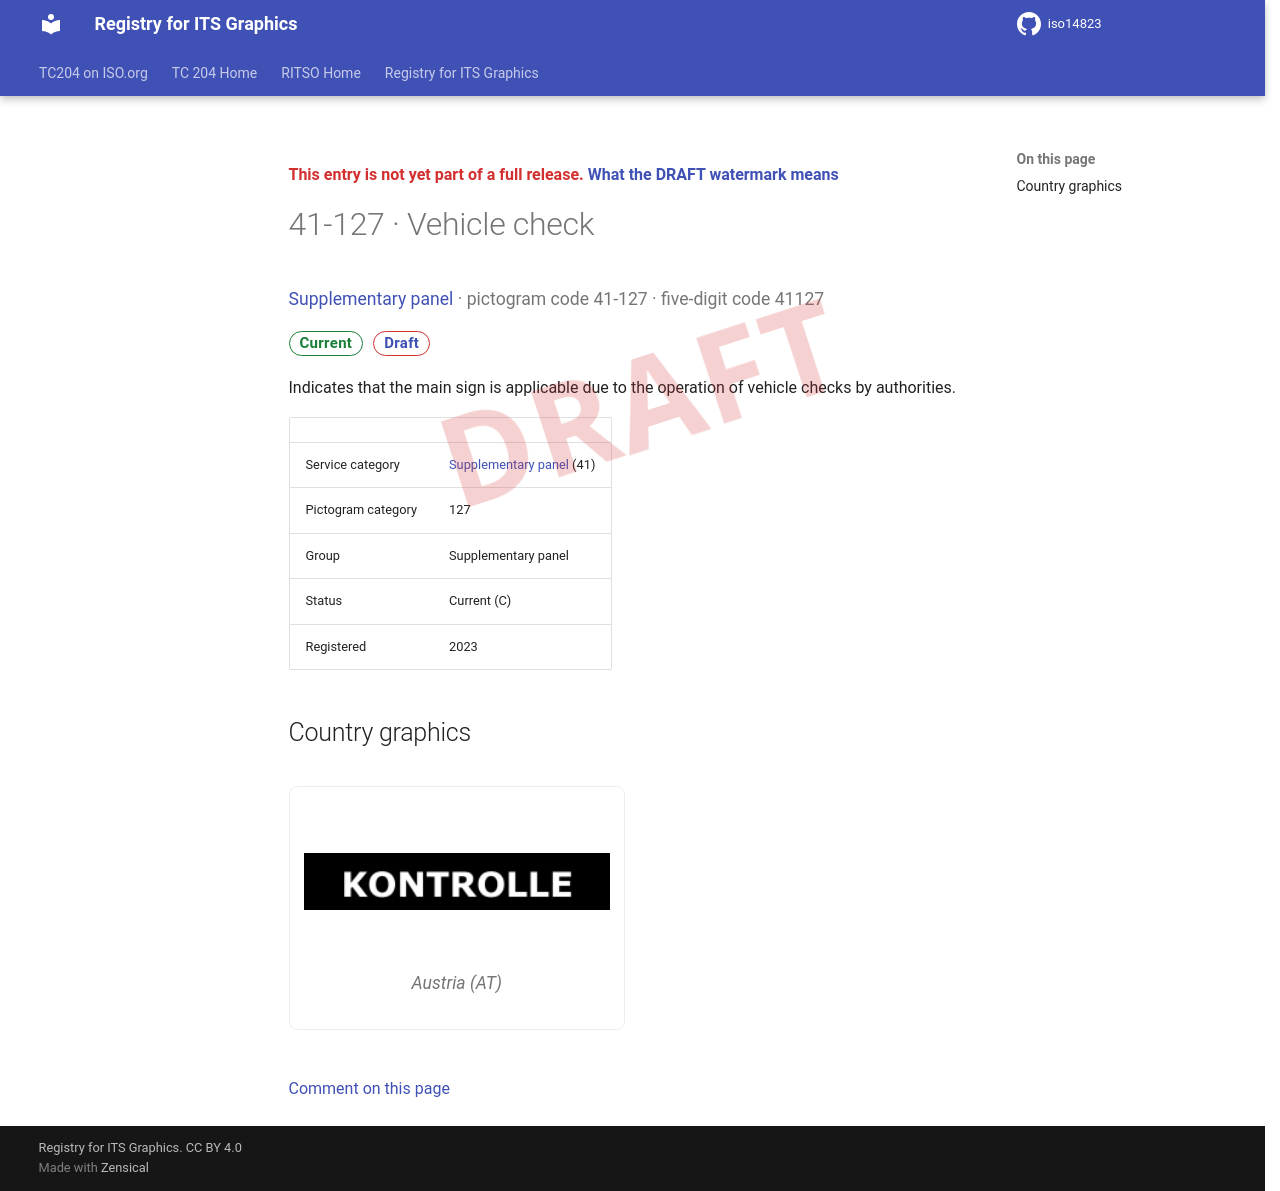

repository: k-vaughn/iso14823 · page: v0.1.0-alpha.1/signs/41-127/index.html · generator: mkdocs

<div class="draft4-watermark" aria-hidden="true"></div>

<p class="draft-note">This entry is not yet part of a full release. <a href="../#draft-watermark">What the DRAFT watermark means</a></p>

# 41-127 · Vehicle check

<p class="sign-kicker"><a href="../categories/41/">Supplementary panel</a> · pictogram code 41-127 · five-digit code 41127</p>
<p class="sign-chips"><span class="chip chip-current">Current</span> <a class="chip chip-draft" href="../#draft-watermark">Draft</a></p>
<p>Indicates that the main sign is applicable due to the operation of vehicle checks by authorities.</p>
| | |
| --- | --- |
| Service category | <a href="../categories/41/">Supplementary panel</a> (41) |
| Pictogram category | 127 |
| Group | Supplementary panel |
| Status | Current (C) |
| Registered | 2023 |

## Country graphics

<div class="sign-grid">
<figure class="sign-card">
<img src="../graphics/at/41-127.png" alt="Austria graphic for Vehicle check (41-127)" loading="lazy">

<figcaption>Austria (AT)</figcaption>
</figure>
</div>

[Comment on this page](https://github.com/k-vaughn/iso14823/issues/new?template=page-feedback.yml&title=%5BPage+feedback%5D+41-127+%C2%B7+Vehicle+check&page-title=41-127+%C2%B7+Vehicle+check&page-path=signs%2F41-127.md)
